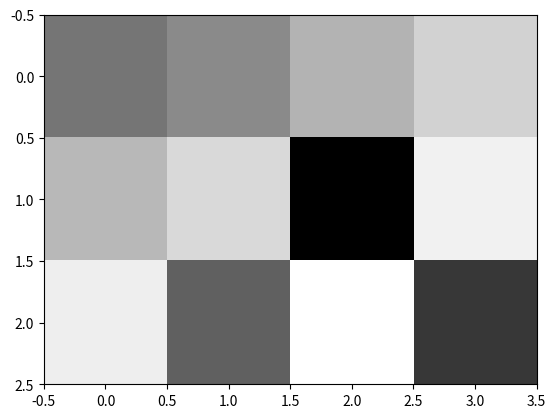

The matplotlib source for this figure:
import numpy as np
import matplotlib
import matplotlib.pyplot as plt


out = np.asarray([1,0,1])
print('out is',out,'type is',out.dtype)

out1 = np.asarray([1.0,0.0,1.0])
print('out is',out1,'type is',out1.dtype)

'''Simple array creation'''
A_zeros = np.zeros([3,3])
print('A_zeros is',A_zeros,A_zeros.dtype)
A_ones = np.ones([3,3])
print('A_ones is',A_ones,A_ones.dtype)
a_ones = np.ones([3,1])
print('a_ones is',a_ones,a_ones.dtype)
sp = np.arange(0,9)
print('sp is',sp,sp.dtype)

'''Reshaping'''
print('the shape of A_ones is ',A_ones.shape)
print('the shape of sp is ',sp.shape)

new_sp = np.reshape(sp,[3,3])
print('new_sp is ',new_sp)
new_Aones = np.reshape(A_ones,[-1,1])
print(' new A_ones is ',new_Aones)
new_Aones1 = np.reshape(A_ones,[-1,3])
print(' new A_ones1 is ',new_Aones1)
new_Aones2 = np.reshape(A_ones,[-1,9])
print(' new A_ones2 is ',new_Aones2)
'''"-1" lets python deduce the dimension that makes sense.
If it does not make sense then an error is produced'''

'''Matrix Multiplication and element-wise multiplication'''
B=np.matmul(A_ones,A_ones)  #matric multiply
print('B is ',B)
C=np.multiply(A_ones,A_ones)  #Multiply corresponding elements
print('C is ',C)
D=A_ones.dot(A_ones)  #Calculate the real matrix product,
                      #the same as the definition of matrix
                      #multipliction in linear algebra
print('D is ',D)
E=A_ones*A_ones  #same as np.multiply
print('E is ',E)
F=np.power(A_ones, 2)  #Calculate the power


'''Broadcasting'''
data = np.random.rand(100,5)
mu = np.mean(data,axis=0)
print('the mean of data is',mu)
data_c = data - mu   #despite the difference in shape
                     #the substraction was correctly effectuated
print('the mean of data centerd is ',np.mean(data_c))

'''Matrix manipulation'''
A = np.random.rand(3,4)
print(A)
A_delete = np.delete(A,3,1)
print('delte the last column :',A_delete)

# flatten() returns a copy,will not affect the original matrix
# ravel() returns a view, will affect the original matrix when modified
A_vector = A.flatten()
print('translate A to vector :',A_vector)
Ar1 = A[0]
print('the max of row1 is:',Ar1.max())
Ac2 = A[:,1]
print('the min of column2 is:',Ac2.min())
B = A.copy()
B[0]=[0,0,0,0]
B[1]=[1,1,1,1]
B[2]=[1,1,1,1]
print('B is :',B)
print('A is :',A)


'''Visualization'''
A = np.random.rand(3,4)
plt.imshow(A,interpolation='nearest',cmap='gray')
plt.show()
